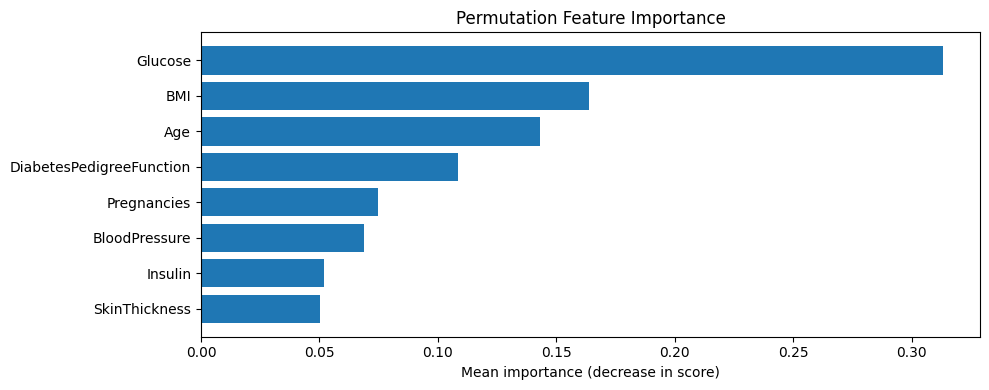

The table this chart was drawn from, first rows:
feature, importance_mean, importance_std
Glucose, 0.3132, 0.023
BMI, 0.1638, 0.01079
Age, 0.143, 0.008282
DiabetesPedigreeFunction, 0.1086, 0.009098
Pregnancies, 0.07467, 0.006267
BloodPressure, 0.06888, 0.0133
Insulin, 0.05195, 0.006392
SkinThickness, 0.05011, 0.006753
